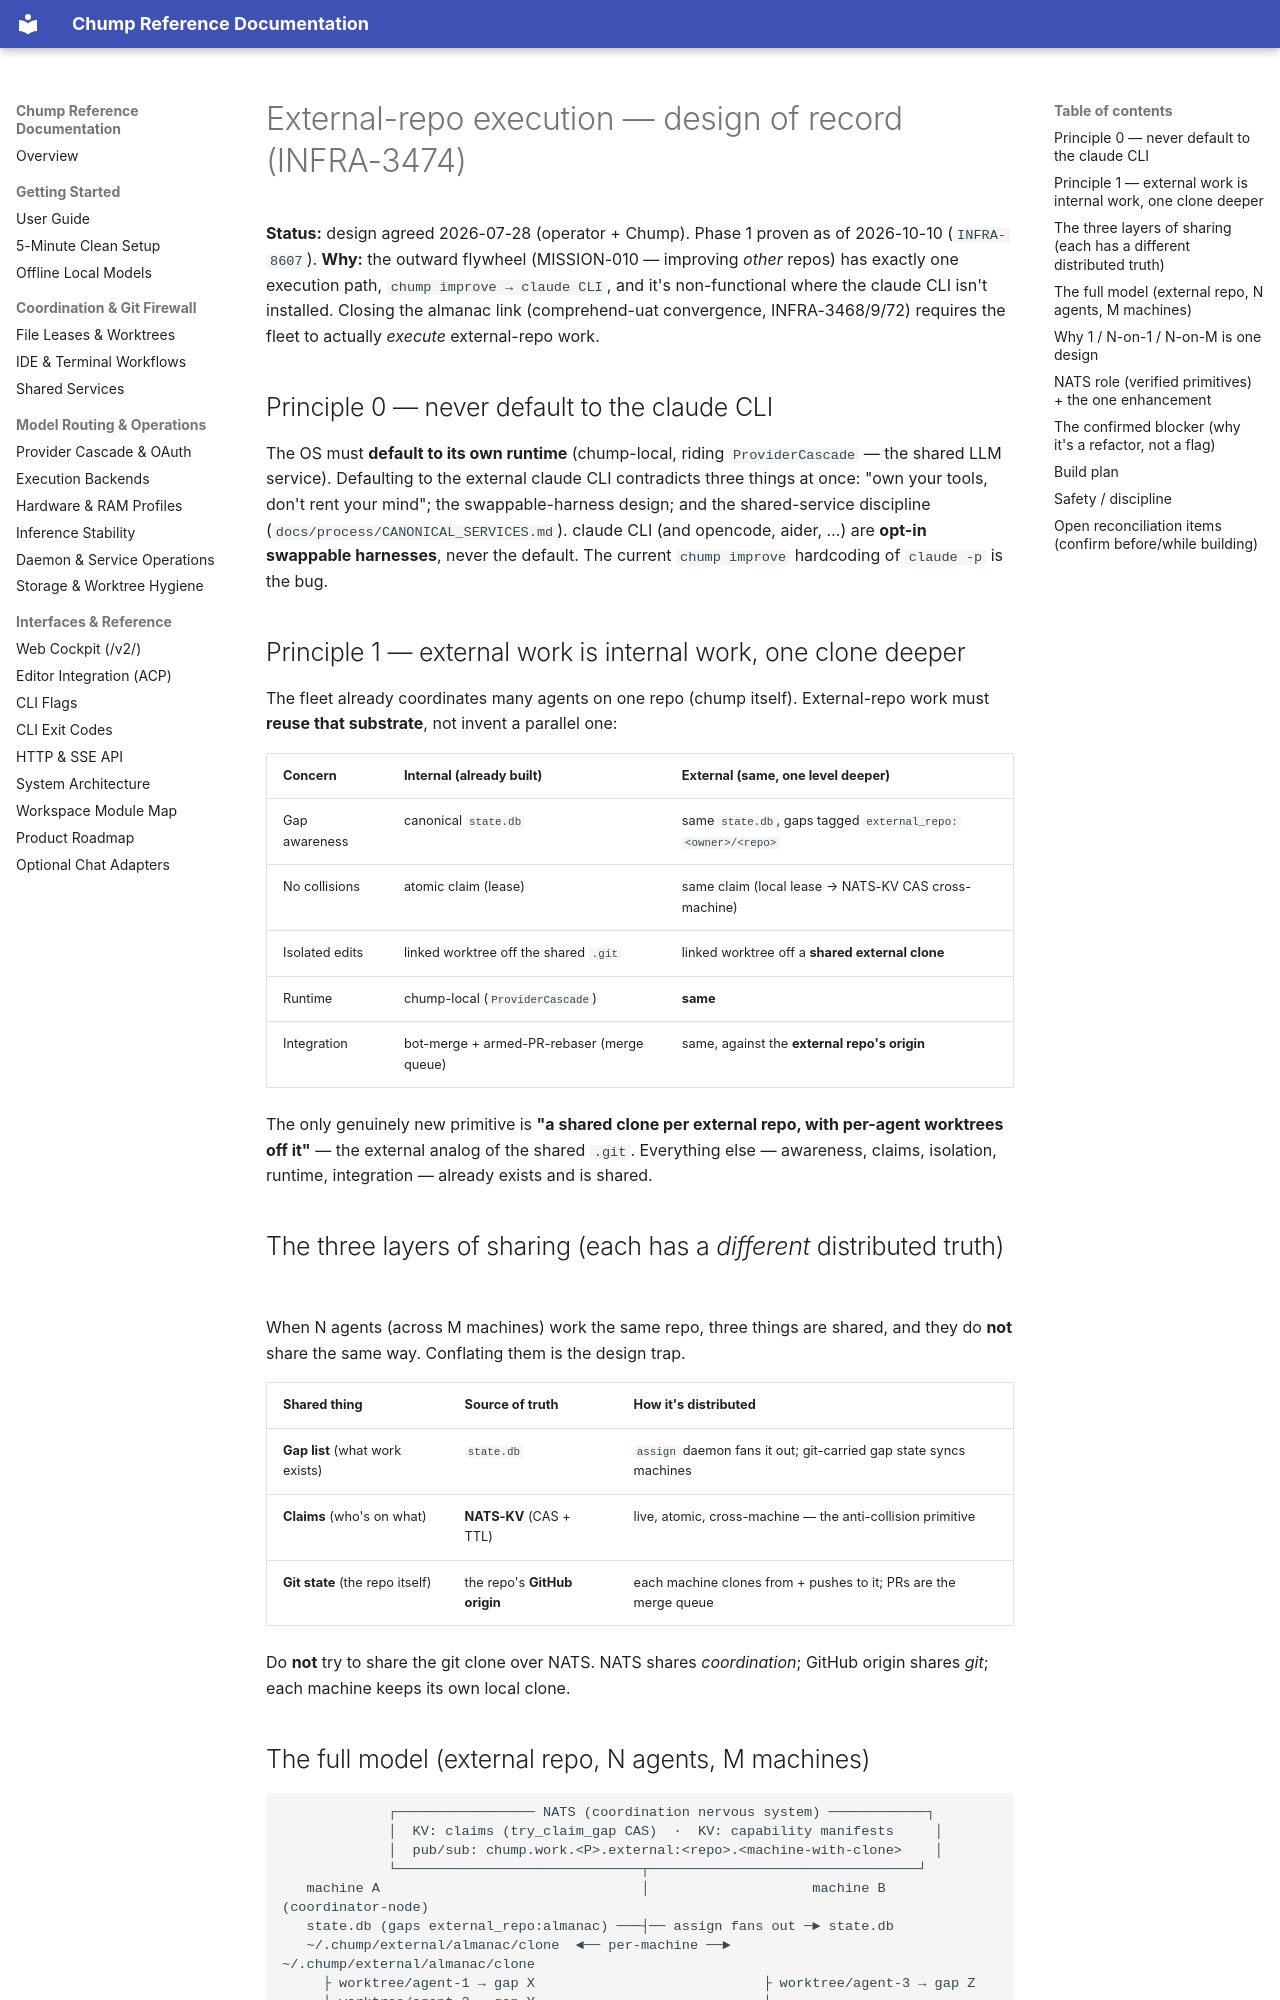

repository: repairman29/chump · page: design/EXTERNAL_REPO_EXECUTION/index.html · generator: mkdocs

# External-repo execution — design of record (INFRA-3474)

**Status:** design agreed 2026-07-28 (operator + Chump). Phase 1 proven as of 2026-10-10 (`INFRA-8607`).
**Why:** the outward flywheel (MISSION-010 — improving *other* repos) has exactly one
execution path, `chump improve → claude CLI`, and it's non-functional where the
claude CLI isn't installed. Closing the almanac link (comprehend-uat convergence,
INFRA-3468/9/72) requires the fleet to actually *execute* external-repo work.

## Principle 0 — never default to the claude CLI

The OS must **default to its own runtime** (chump-local, riding `ProviderCascade` —
the shared LLM service). Defaulting to the external claude CLI contradicts three
things at once: "own your tools, don't rent your mind"; the swappable-harness design;
and the shared-service discipline (`docs/process/CANONICAL_SERVICES.md`). claude CLI
(and opencode, aider, …) are **opt-in swappable harnesses**, never the default. The
current `chump improve` hardcoding of `claude -p` is the bug.

## Principle 1 — external work is internal work, one clone deeper

The fleet already coordinates many agents on one repo (chump itself). External-repo
work must **reuse that substrate**, not invent a parallel one:

| Concern | Internal (already built) | External (same, one level deeper) |
|---|---|---|
| Gap awareness | canonical `state.db` | same `state.db`, gaps tagged `external_repo:<owner>/<repo>` |
| No collisions | atomic claim (lease) | same claim (local lease → NATS-KV CAS cross-machine) |
| Isolated edits | linked worktree off the shared `.git` | linked worktree off a **shared external clone** |
| Runtime | chump-local (`ProviderCascade`) | **same** |
| Integration | bot-merge + armed-PR-rebaser (merge queue) | same, against the **external repo's origin** |

The only genuinely new primitive is **"a shared clone per external repo, with
per-agent worktrees off it"** — the external analog of the shared `.git`. Everything
else — awareness, claims, isolation, runtime, integration — already exists and is shared.

## The three layers of sharing (each has a *different* distributed truth)

When N agents (across M machines) work the same repo, three things are shared, and
they do **not** share the same way. Conflating them is the design trap.

| Shared thing | Source of truth | How it's distributed |
|---|---|---|
| **Gap list** (what work exists) | `state.db` | `assign` daemon fans it out; git-carried gap state syncs machines |
| **Claims** (who's on what) | **NATS-KV** (CAS + TTL) | live, atomic, cross-machine — the anti-collision primitive |
| **Git state** (the repo itself) | the repo's **GitHub origin** | each machine clones from + pushes to it; PRs are the merge queue |

Do **not** try to share the git clone over NATS. NATS shares *coordination*; GitHub
origin shares *git*; each machine keeps its own local clone.

## The full model (external repo, N agents, M machines)

```
             ┌───────────────── NATS (coordination nervous system) ────────────┐
             │  KV: claims (try_claim_gap CAS)  ·  KV: capability manifests     │
             │  pub/sub: chump.work.<P>.external:<repo>.<machine-with-clone>    │
             └──────────────────────────────┬─────────────────────────────────┘
   machine A                                │                    machine B (coordinator-node)
   state.db (gaps external_repo:almanac) ───┤── assign fans out ─► state.db
   ~/.chump/external/almanac/clone  ◄── per-machine ──►  ~/.chump/external/almanac/clone
     ├ worktree/agent-1 → gap X                            ├ worktree/agent-3 → gap Z
     └ worktree/agent-2 → gap Y                            └ …
                     │                                             │
                     └────► push branch + PR ──► almanac's GitHub origin ◄──────┘
                                    (cross-machine git truth + merge queue)
```

Per-agent flow:
1. **Claim** an `external_repo:<repo>` gap — locally a lease; cross-machine the
   **NATS-KV CAS** guarantees exactly one winner across all machines.
2. Winner gets a **linked worktree off that machine's local clone** of the target repo.
3. **chump-local** (`ProviderCascade`) edits in the worktree → commit.
4. Push a branch to the **target repo's origin** → open a PR.
5. The **merge queue** (bot-merge rebase/resolve + `armed-pr-rebaser`) serializes PRs
   against the target's main — identical to internal integration.
